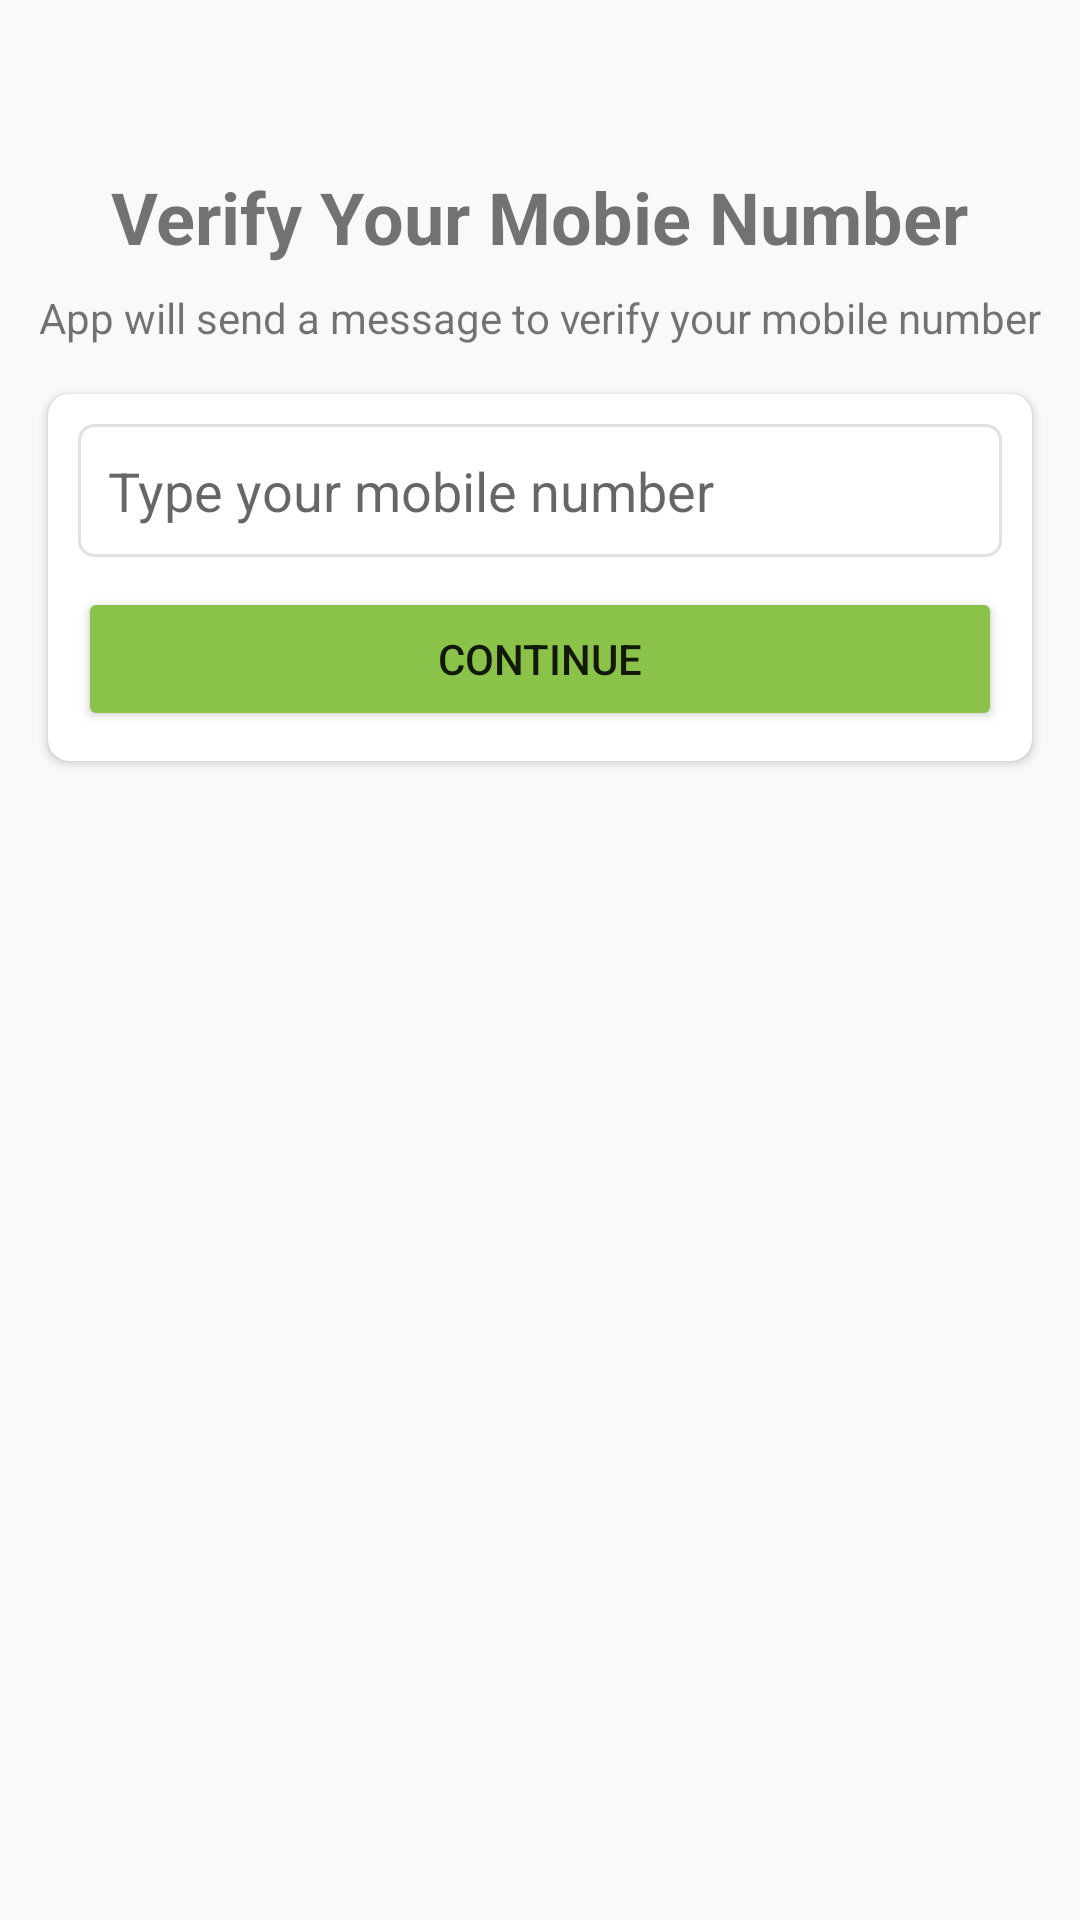

The Android layout XML behind this screen, and the referenced resources:
<!-- AndroidManifest.xml: application theme Theme.WhatsappClone -->
<!-- res/layout/activity_signin.xml -->
<?xml version="1.0" encoding="utf-8"?>
<androidx.constraintlayout.widget.ConstraintLayout xmlns:android="http://schemas.android.com/apk/res/android"
    xmlns:app="http://schemas.android.com/apk/res-auto"
    xmlns:tools="http://schemas.android.com/tools"
    android:id="@+id/main"
    android:layout_width="match_parent"
    android:layout_height="match_parent"
    android:background="#f9f9f9"
    tools:context=".activity.SigninActivity">

    <ImageView
        android:id="@+id/imageView"
        android:layout_width="wrap_content"
        android:layout_height="wrap_content"
        android:layout_marginTop="40dp"
        app:layout_constraintEnd_toEndOf="parent"
        app:layout_constraintStart_toStartOf="parent"
        app:layout_constraintTop_toTopOf="parent"
        app:srcCompat="@drawable/mobile_auth" />

    <TextView
        android:id="@+id/tvMobileNumberOtp"
        android:layout_width="wrap_content"
        android:layout_height="wrap_content"
        android:layout_marginTop="16dp"
        android:text="Verify Your Mobie Number"
        android:textSize="24sp"
        android:textStyle="bold"
        app:layout_constraintEnd_toEndOf="@+id/imageView"
        app:layout_constraintStart_toStartOf="@+id/imageView"
        app:layout_constraintTop_toBottomOf="@+id/imageView" />

    <TextView
        android:id="@+id/textView2"
        android:layout_width="wrap_content"
        android:layout_height="wrap_content"
        android:layout_marginTop="8dp"
        android:text="App will send a message to verify your mobile number"
        android:textSize="14sp"
        app:layout_constraintEnd_toEndOf="@+id/tvMobileNumberOtp"
        app:layout_constraintStart_toStartOf="@+id/tvMobileNumberOtp"
        app:layout_constraintTop_toBottomOf="@+id/tvMobileNumberOtp" />

    <androidx.cardview.widget.CardView
        android:layout_width="match_parent"
        android:layout_height="wrap_content"
        android:layout_marginStart="16dp"
        android:layout_marginTop="16dp"
        android:layout_marginEnd="16dp"
        app:cardCornerRadius="7dp"
        app:layout_constraintEnd_toEndOf="parent"
        app:layout_constraintStart_toStartOf="parent"
        app:layout_constraintTop_toBottomOf="@+id/textView2">

        <LinearLayout
            android:layout_width="match_parent"
            android:layout_height="match_parent"
            android:layout_margin="10dp"
            android:orientation="vertical">

            <EditText
                android:id="@+id/edtMobileNumberSignin"
                android:layout_width="match_parent"
                android:layout_height="wrap_content"
                android:background="@drawable/back_editext"
                android:ems="10"
                android:hint="Type your mobile number"
                android:inputType="text"
                android:padding="10dp" />

            <Button
                android:id="@+id/btnContinueSignin"
                android:layout_width="match_parent"
                android:layout_height="wrap_content"
                android:layout_marginTop="10dp"
                android:backgroundTint="#8BC34A"
                android:text="Continue" />
        </LinearLayout>
    </androidx.cardview.widget.CardView>
</androidx.constraintlayout.widget.ConstraintLayout>
<!-- resources referenced by this layout -->
<resources>
  <!-- drawable back_editext (drawable) -->
  <?xml version="1.0" encoding="utf-8"?>
  <shape xmlns:android="http://schemas.android.com/apk/res/android">
  <stroke android:color="#DDDD" android:width="1dp"/>
      <corners android:radius="5dp"/>
  </shape>
  <style name="Theme.WhatsappClone" parent="Base.Theme.WhatsappClone">
          
          
          <item name="colorPrimary">@color/green</item>
          <item name="colorPrimaryVariant">@color/greenDark</item>
          <item name="colorOnPrimary">@color/white</item>
  
          
          <item name="android:statusBarColor">#FF9800</item>
      </style>
  <style name="Base.Theme.WhatsappClone" parent="Theme.MaterialComponents.Light.DarkActionBar">
          
          <item name="colorPrimary">@color/green</item>
          <item name="colorPrimaryVariant">@color/greenDark</item>
          <item name="colorOnPrimary">@color/white</item>
  
          
          <item name="android:statusBarColor">#FF9800</item>
      </style>
  <color name="green">#128C7E</color>
  <color name="greenDark">#075E54</color>
  <color name="white">#FFFFFFFF</color>
</resources>
